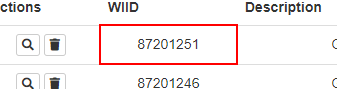
Workflow: Main

Step 1: get-text from the table cell

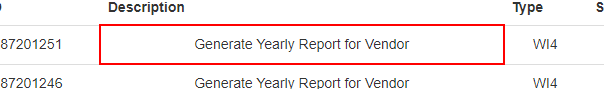
Step 2: get-text from the table cell
